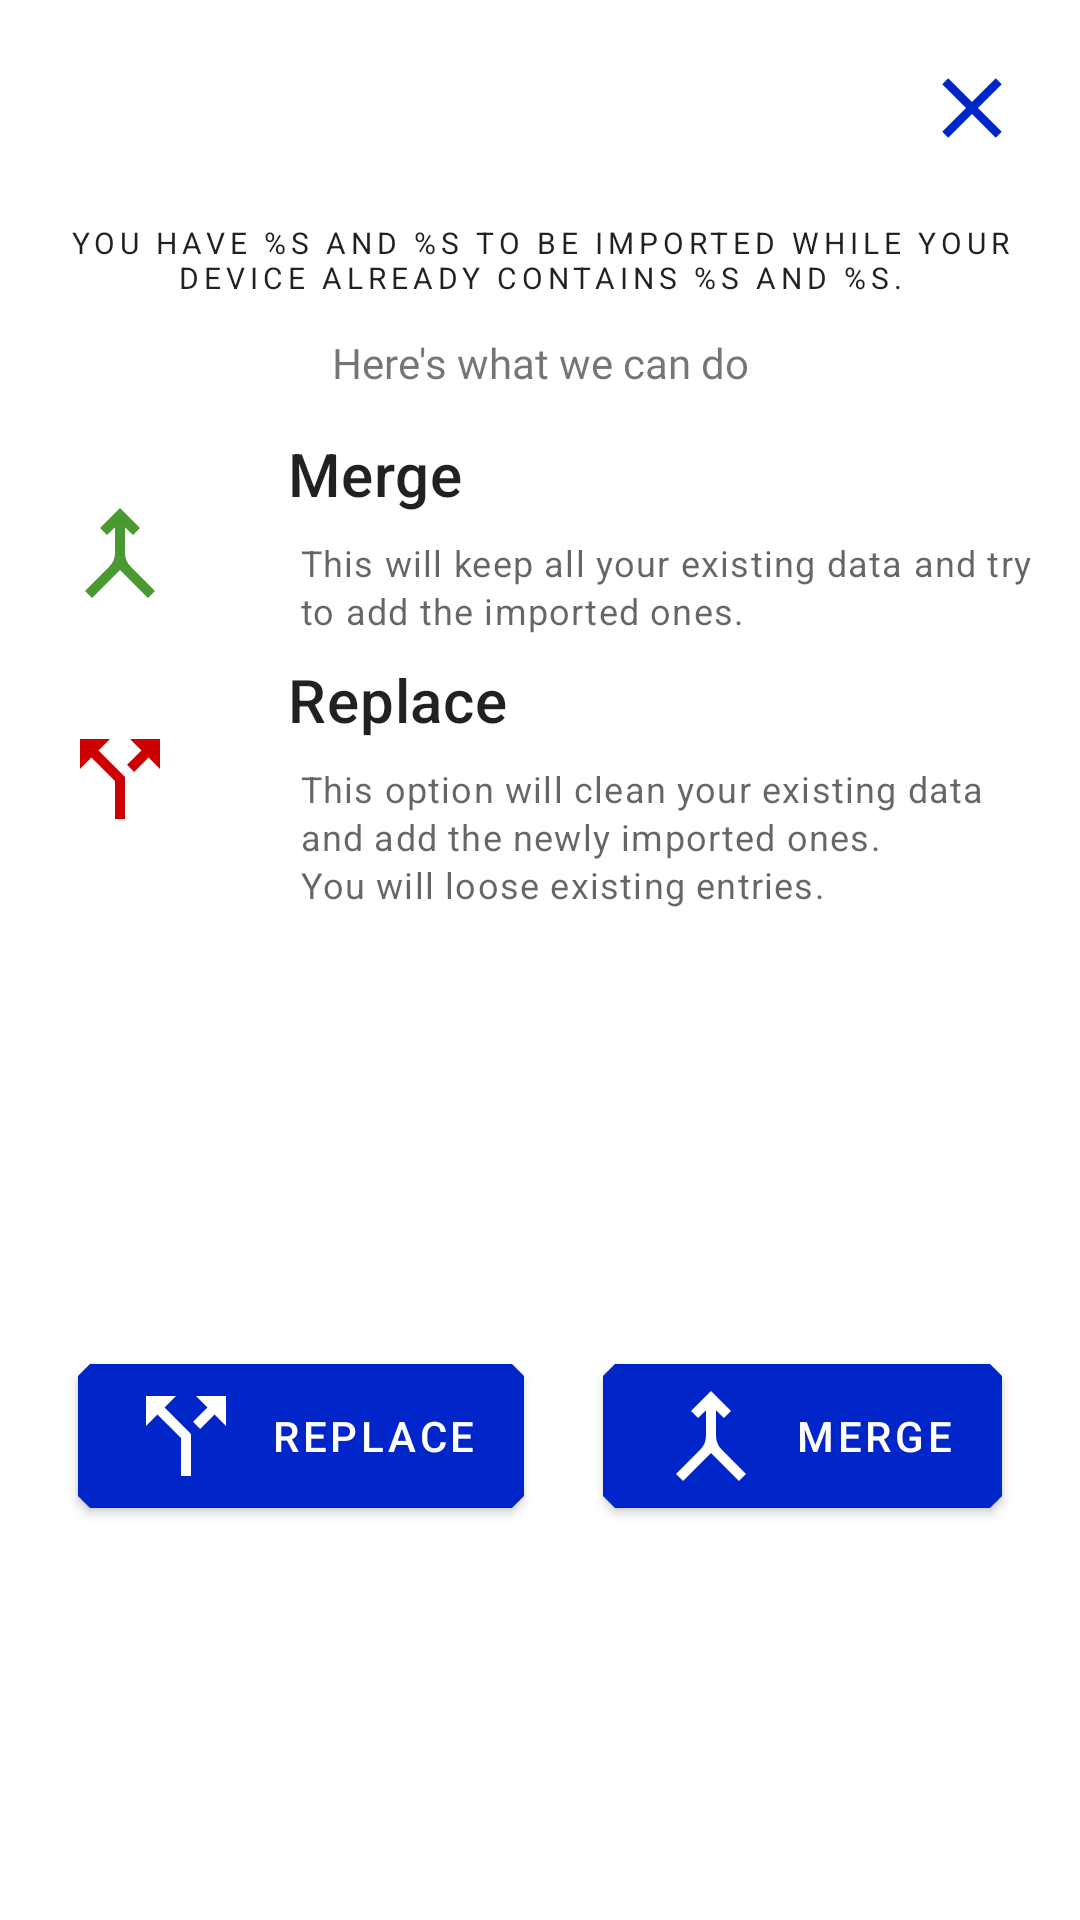

Here is an Android app screen rendered from its layout file. Give the layout XML and the strings, colors and styles it references.
<!-- AndroidManifest.xml: application theme Theme.KIRegister -->
<!-- res/layout/fragment_merge_imports.xml -->
<?xml version="1.0" encoding="utf-8"?>
<layout xmlns:android="http://schemas.android.com/apk/res/android"
    xmlns:app="http://schemas.android.com/apk/res-auto">

    <androidx.constraintlayout.widget.ConstraintLayout
        android:layout_width="match_parent"
        android:layout_height="match_parent">

        <ImageButton
            android:id="@+id/img_btn_close_merge_options"
            android:layout_width="wrap_content"
            android:layout_height="wrap_content"
            android:layout_margin="@dimen/dimen_12"
            android:background="@color/float_transparent"
            android:contentDescription="@string/close_nerge_options_btn_text"
            android:minWidth="48dp"
            android:minHeight="48dp"
            android:src="@drawable/ic_baseline_close_24"
            app:layout_constraintEnd_toEndOf="parent"
            app:layout_constraintTop_toTopOf="parent"
            app:tint="@color/primaryColor" />


        <androidx.appcompat.widget.AppCompatTextView
            android:id="@+id/summary_heading"
            style="@style/TextAppearance.MaterialComponents.Overline"
            android:layout_width="match_parent"
            android:layout_height="wrap_content"
            android:layout_marginTop="8dp"
            android:textAlignment="center"
            android:fontFamily="@font/helveticaneue"
            android:padding="@dimen/dimen_6"
            android:text="@string/merge_header_message"
            app:layout_constraintTop_toBottomOf="@id/img_btn_close_merge_options" />

        <androidx.appcompat.widget.AppCompatTextView
            android:id="@+id/here_is_what_to_do"
            android:layout_width="match_parent"
            android:layout_height="wrap_content"
            android:fontFamily="@font/helveticaneue"
            android:gravity="center"
            android:padding="6dp"
            android:text="@string/here_s_what_we_can_do"
            app:layout_constraintEnd_toEndOf="parent"
            app:layout_constraintStart_toStartOf="parent"
            app:layout_constraintTop_toBottomOf="@id/summary_heading" />

        <ImageView
            android:id="@+id/merge_icon"
            android:layout_width="wrap_content"
            android:layout_height="wrap_content"
            android:layout_margin="8dp"
            android:padding="12dp"
            android:contentDescription="@string/merge_option_icon_safer"
            android:src="@drawable/ic_baseline_merge_entries_24"
            app:layout_constraintEnd_toStartOf="@id/merge_explanation"
            app:layout_constraintStart_toStartOf="parent"
            app:layout_constraintTop_toTopOf="@id/merge_header" />

        <androidx.appcompat.widget.AppCompatTextView
            android:id="@+id/merge_header"
            style="@style/TextAppearance.MaterialComponents.Headline6"
            android:layout_width="0dp"
            android:layout_height="wrap_content"
            android:layout_margin="8dp"
            android:text="@string/merge"
            app:layout_constraintStart_toStartOf="@id/merge_explanation"
            app:layout_constraintEnd_toEndOf="parent"
            app:layout_constraintStart_toEndOf="@id/merge_icon"
            app:layout_constraintTop_toBottomOf="@id/here_is_what_to_do" />

        <androidx.appcompat.widget.AppCompatTextView
            android:id="@+id/merge_explanation"
            android:layout_width="0dp"
            android:layout_height="wrap_content"
            android:layout_margin="8dp"
            android:fontFamily="@font/helveticaneue"
            android:paddingStart="12dp"
            android:paddingEnd="4dp"
            android:text="@string/merge_context_message"
            style="@style/TextAppearance.Material3.BodySmall"
            app:layout_constraintEnd_toEndOf="parent"
            app:layout_constraintStart_toEndOf="@id/merge_icon"
            app:layout_constraintTop_toBottomOf="@id/merge_header" />

        <ImageView
            android:id="@+id/replace_icon"
            android:layout_width="wrap_content"
            android:layout_height="wrap_content"
            android:layout_margin="8dp"
            android:padding="12dp"
            android:contentDescription="@string/replace_data_option_icon"
            android:src="@drawable/ic_baseline_import_replace_24"
            app:layout_constraintEnd_toStartOf="@id/replace_explanation"
            app:layout_constraintStart_toStartOf="parent"
            app:layout_constraintTop_toTopOf="@id/replace_header"
            app:tint="@android:color/holo_red_dark" />

        <androidx.appcompat.widget.AppCompatTextView
            android:id="@+id/replace_header"
            style="@style/TextAppearance.MaterialComponents.Headline6"
            android:layout_width="0dp"
            android:layout_height="wrap_content"
            android:layout_margin="8dp"
            android:text="@string/replace_imports_button_text"
            app:layout_constraintStart_toStartOf="@id/replace_explanation"
            app:layout_constraintEnd_toEndOf="parent"
            app:layout_constraintStart_toEndOf="@id/replace_icon"
            app:layout_constraintTop_toBottomOf="@id/merge_explanation" />

        <androidx.appcompat.widget.AppCompatTextView
            android:id="@+id/replace_explanation"
            android:layout_width="0dp"
            android:layout_height="wrap_content"
            android:layout_margin="8dp"
            android:fontFamily="@font/helveticaneue"
            android:paddingStart="12dp"
            android:paddingEnd="4dp"
            android:text="@string/clean_up_context_message"
            style="@style/TextAppearance.Material3.BodySmall"
            android:paddingBottom="14dp"
            app:layout_constraintEnd_toEndOf="parent"
            app:layout_constraintStart_toEndOf="@id/replace_icon"
            app:layout_constraintTop_toBottomOf="@id/replace_header" />

        <com.google.android.material.button.MaterialButton
            android:id="@+id/replace"
            style="@style/Widget.MaterialComponents.Button"
            android:layout_width="wrap_content"
            android:layout_height="wrap_content"
            android:text="@string/replace_strategy"
            android:contentDescription="@string/replace_entries"
            app:icon="@drawable/ic_baseline_import_replace_24"
            app:layout_constraintBottom_toBottomOf="parent"
            app:layout_constraintEnd_toStartOf="@id/merge"
            app:layout_constraintHorizontal_chainStyle="spread"
            app:layout_constraintStart_toStartOf="parent"
            app:layout_constraintTop_toBottomOf="@+id/replace_explanation" />

        <com.google.android.material.button.MaterialButton
            android:id="@+id/merge"
            style="@style/Widget.MaterialComponents.Button"
            android:layout_width="wrap_content"
            android:layout_height="wrap_content"
            android:text="@string/merge_strategy"
            android:contentDescription="@string/merge_entries"
            app:icon="@drawable/ic_baseline_merge_entries_24"
            app:layout_constraintBottom_toBottomOf="parent"
            app:layout_constraintEnd_toEndOf="parent"
            app:layout_constraintStart_toEndOf="@+id/replace"
            app:layout_constraintTop_toBottomOf="@+id/replace_explanation" />


    </androidx.constraintlayout.widget.ConstraintLayout>
</layout>
<!-- resources referenced by this layout -->
<resources>
  <color name="primaryColor">#0026ca</color>
  <dimen name="dimen_12">12dp</dimen>
  <dimen name="dimen_6">6dp</dimen>
  <!-- drawable ic_baseline_close_24 (drawable) -->
  <vector android:height="34dp" android:tint="#489932"
      android:viewportHeight="24" android:viewportWidth="24"
      android:width="34dp" xmlns:android="http://schemas.android.com/apk/res/android">
      <path android:fillColor="@android:color/white" android:pathData="M19,6.41L17.59,5 12,10.59 6.41,5 5,6.41 10.59,12 5,17.59 6.41,19 12,13.41 17.59,19 19,17.59 13.41,12z"/>
  </vector>
  <!-- drawable ic_baseline_import_replace_24 (drawable) -->
  <vector android:autoMirrored="true" android:height="40dp"
      android:tint="#489932" android:viewportHeight="24"
      android:viewportWidth="24" android:width="40dp" xmlns:android="http://schemas.android.com/apk/res/android">
      <path android:fillColor="@android:color/white" android:pathData="M14,4l2.29,2.29 -2.88,2.88 1.42,1.42 2.88,-2.88L20,10L20,4zM10,4L4,4v6l2.29,-2.29 4.71,4.7L11,20h2v-8.41l-5.29,-5.3z"/>
  </vector>
  <!-- drawable ic_baseline_merge_entries_24 (drawable) -->
  <vector android:height="40dp" android:tint="#489932"
      android:viewportHeight="24" android:viewportWidth="24"
      android:width="40dp" xmlns:android="http://schemas.android.com/apk/res/android">
      <path android:fillColor="@android:color/white" android:pathData="M6.41,21L5,19.59l4.83,-4.83c0.75,-0.75 1.17,-1.77 1.17,-2.83v-5.1L9.41,8.41L8,7l4,-4l4,4l-1.41,1.41L13,6.83v5.1c0,1.06 0.42,2.08 1.17,2.83L19,19.59L17.59,21L12,15.41L6.41,21z"/>
  </vector>
  <string name="clean_up_context_message">This option will clean your existing data and add the newly imported ones. \nYou will loose existing entries.</string>
  <string name="close_nerge_options_btn_text">Close merge options</string>
  <string name="here_s_what_we_can_do">Here\'s what we can do</string>
  <string name="merge">Merge</string>
  <string name="merge_context_message">This will keep all your existing data and try to add the imported ones.</string>
  <string name="merge_entries">Merge entries</string>
  <string name="merge_header_message">You have %s and %s to be imported while your device already contains %s and %s.</string>
  <string name="merge_option_icon_safer">Merge option icon - safer.</string>
  <string name="merge_strategy">Merge</string>
  <string name="replace_data_option_icon">Replace data option icon.</string>
  <string name="replace_entries">Replace entries</string>
  <string name="replace_imports_button_text">Replace</string>
  <string name="replace_strategy">Replace</string>
  <style name="Theme.KIRegister" parent="Theme.MaterialComponents.DayNight.NoActionBar">
          
          <item name="colorPrimary">@color/primaryColor</item>
          <item name="colorPrimaryVariant">@color/primaryDarkColor</item>
          <item name="colorOnPrimary">@color/primaryTextColor</item>
          
          
          
          
          
  
          
  
  
          <item name="shapeAppearanceSmallComponent">@style/ShapeAppearance.KO.SmallComponent</item>
          <item name="shapeAppearanceMediumComponent">@style/ShapeAppearance.KO.MediumComponent</item>
          <item name="shapeAppearanceLargeComponent">@style/ShapeAppearance.KO.LargeComponent</item>
  
  
      </style>
  <color name="primaryDarkColor">#0026ca</color>
  <color name="primaryTextColor">#ffffff</color>
  <style name="ShapeAppearance.KO.SmallComponent" parent="ShapeAppearance.MaterialComponents.SmallComponent">
          <item name="cornerFamily">cut</item>
          <item name="cornerSize">4dp</item>
      </style>
  <style name="ShapeAppearance.KO.MediumComponent" parent="ShapeAppearance.MaterialComponents.MediumComponent">
          <item name="cornerSizeTopRight">16dp</item>
          <item name="cornerFamilyTopRight">cut</item>
      </style>
  <style name="ShapeAppearance.KO.LargeComponent" parent="ShapeAppearance.MaterialComponents.LargeComponent">
          <item name="cornerFamily">rounded</item>
          <item name="cornerSize">4dp</item>
      </style>
</resources>
